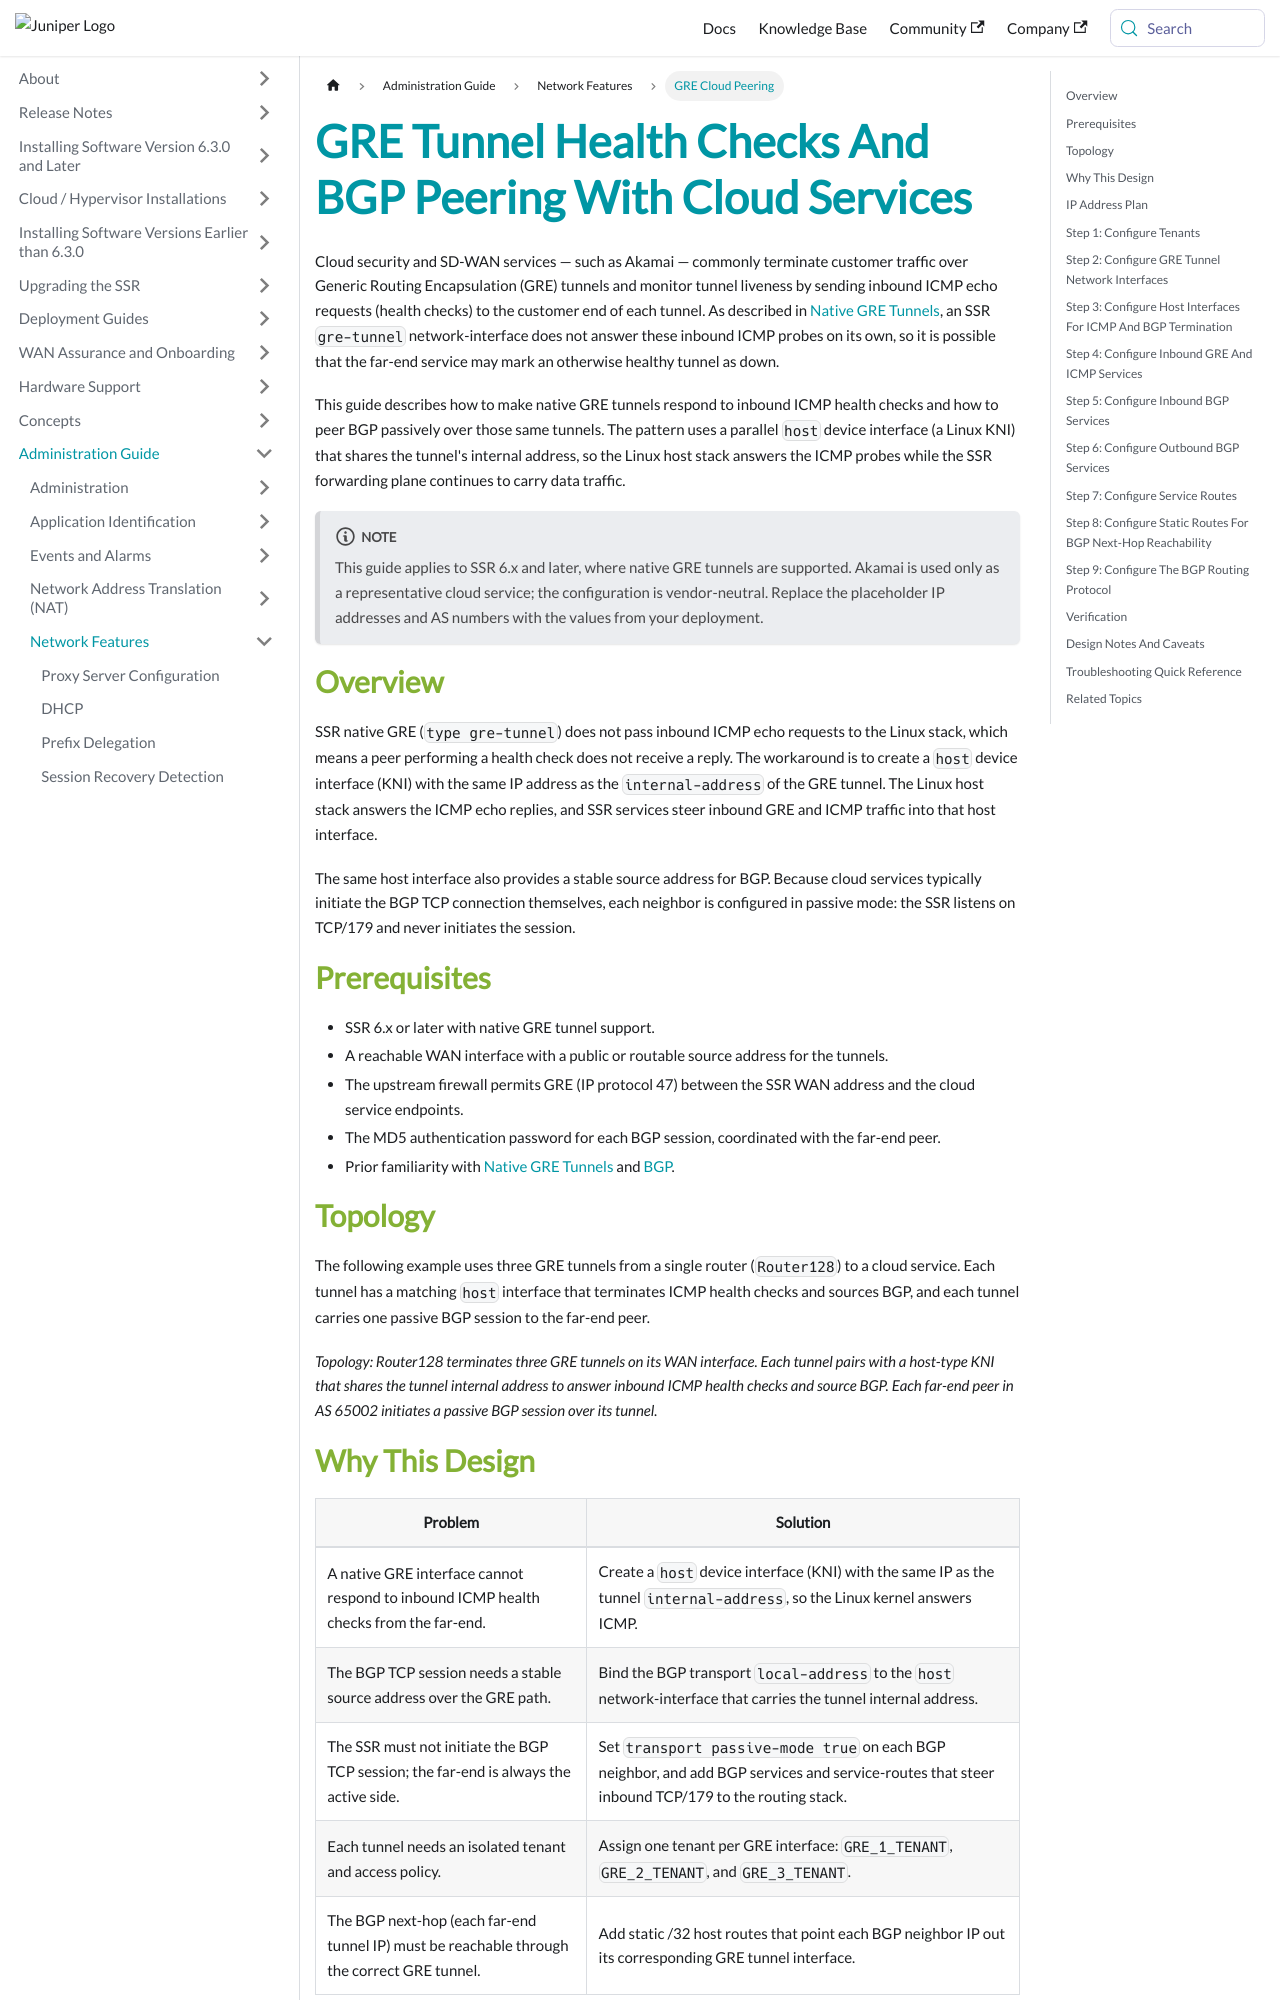

repository: 128technology/docs · page: docs/howto_gre_cloud_peering/index.html · generator: docusaurus

---
title: GRE Tunnel Health Checks And BGP Peering With Cloud Services
sidebar_label: GRE Cloud Peering
---

Cloud security and SD-WAN services — such as Akamai — commonly terminate customer traffic over Generic Routing Encapsulation (GRE) tunnels and monitor tunnel liveness by sending inbound ICMP echo requests (health checks) to the customer end of each tunnel. As described in [Native GRE Tunnels](config_gre_tunnel.md), an SSR `gre-tunnel` network-interface does not answer these inbound ICMP probes on its own, so it is possible that the far-end service may mark an otherwise healthy tunnel as down.

This guide describes how to make native GRE tunnels respond to inbound ICMP health checks and how to peer BGP passively over those same tunnels. The pattern uses a parallel `host` device interface (a Linux KNI) that shares the tunnel's internal address, so the Linux host stack answers the ICMP probes while the SSR forwarding plane continues to carry data traffic.

:::note
This guide applies to SSR 6.x and later, where native GRE tunnels are supported. Akamai is used only as a representative cloud service; the configuration is vendor-neutral. Replace the placeholder IP addresses and AS numbers with the values from your deployment.
:::

## Overview

SSR native GRE (`type gre-tunnel`) does not pass inbound ICMP echo requests to the Linux stack, which means a peer performing a health check does not receive a reply. The workaround is to create a `host` device interface (KNI) with the same IP address as the `internal-address` of the GRE tunnel. The Linux host stack answers the ICMP echo replies, and SSR services steer inbound GRE and ICMP traffic into that host interface.

The same host interface also provides a stable source address for BGP. Because cloud services typically initiate the BGP TCP connection themselves, each neighbor is configured in passive mode: the SSR listens on TCP/179 and never initiates the session.

## Prerequisites

- SSR 6.x or later with native GRE tunnel support.
- A reachable WAN interface with a public or routable source address for the tunnels.
- The upstream firewall permits GRE (IP protocol 47) between the SSR WAN address and the cloud service endpoints.
- The MD5 authentication password for each BGP session, coordinated with the far-end peer.
- Prior familiarity with [Native GRE Tunnels](config_gre_tunnel.md) and [BGP](config_bgp.md).
